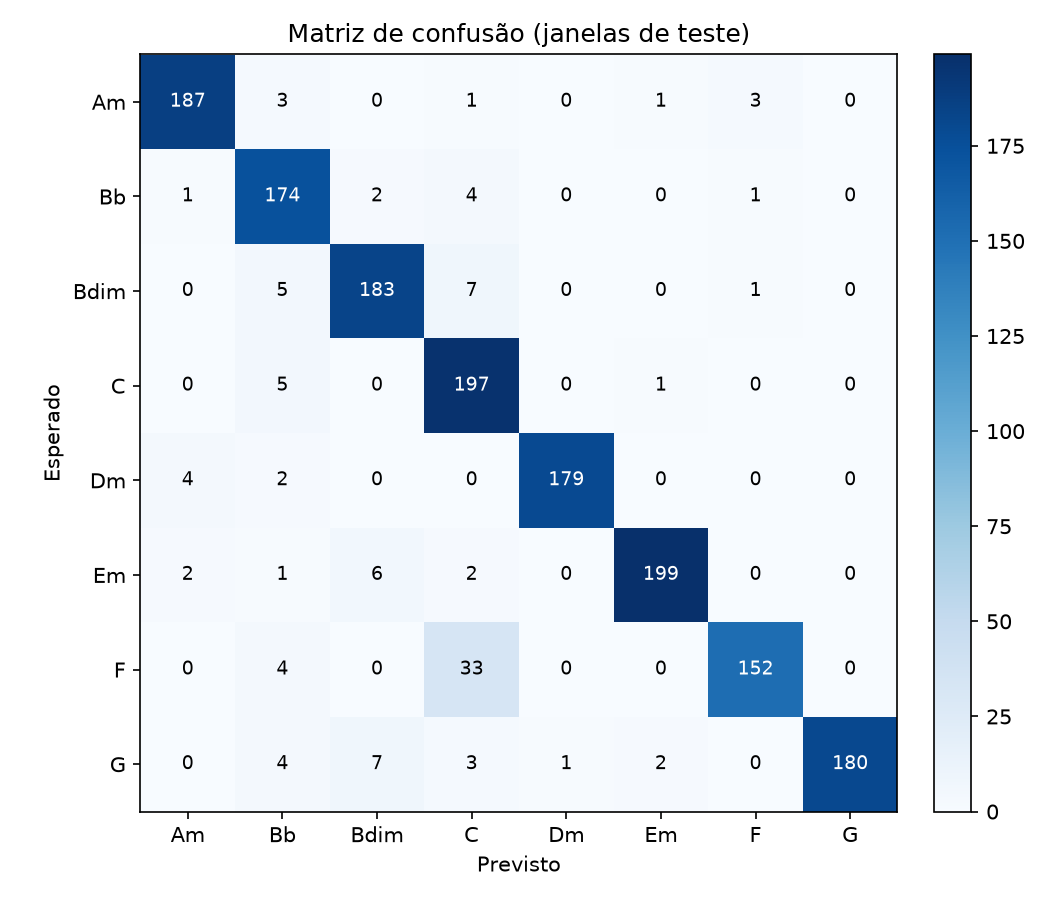

The table this chart was drawn from, first rows:
esperado\previsto, Am, Bb, Bdim, C, Dm, Em, F, G
Am, 187, 3, 0, 1, 0, 1, 3, 0
Bb, 1, 174, 2, 4, 0, 0, 1, 0
Bdim, 0, 5, 183, 7, 0, 0, 1, 0
C, 0, 5, 0, 197, 0, 1, 0, 0
Dm, 4, 2, 0, 0, 179, 0, 0, 0
Em, 2, 1, 6, 2, 0, 199, 0, 0
F, 0, 4, 0, 33, 0, 0, 152, 0
G, 0, 4, 7, 3, 1, 2, 0, 180
